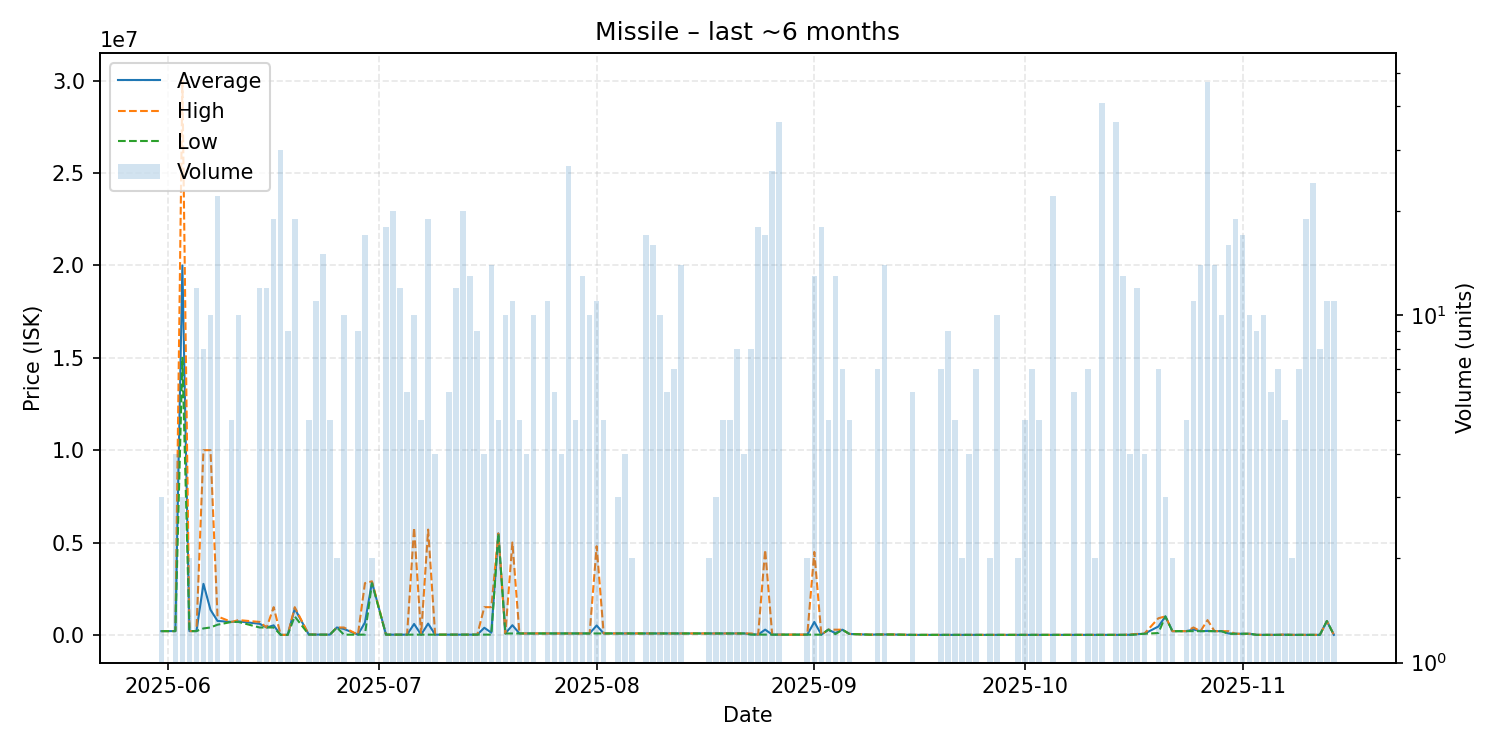

Values plotted in this chart, from the file beside it:
date, average, highest, lowest, order_count, volume
2025-05-31, 203000, 203000, 203000, 1, 3
2025-06-02, 203900, 203900, 203900, 1, 4
2025-06-03, 20000000, 30000000, 15000000, 2, 3
2025-06-04, 204000, 204000, 204000, 1, 2
2025-06-05, 204500, 210000, 204000, 3, 12
2025-06-06, 2762500, 10000000, 350000, 3, 8
2025-06-07, 1360090, 10000000, 400100, 2, 10
2025-06-08, 754577, 1000000, 550100, 8, 22
2025-06-10, 700000, 700000, 700000, 1, 5
2025-06-11, 730070, 800000, 700100, 3, 10
2025-06-14, 600100, 700100, 400100, 5, 12
2025-06-15, 400100, 400100, 400100, 3, 12
2025-06-16, 515879, 1500000, 400100, 4, 19
2025-06-17, 1000, 1000, 1000, 4, 30
2025-06-18, 1000, 1000, 1000, 2, 9
2025-06-19, 1421053, 1500000, 1000000, 2, 19
2025-06-21, 20000, 20000, 20000, 1, 5
2025-06-22, 16727, 20000, 11000, 4, 11
2025-06-23, 11000, 11000, 11000, 3, 15
2025-06-24, 11350, 11350, 11350, 1, 5
2025-06-25, 400000, 400000, 400000, 1, 2
2025-06-26, 322270, 400000, 11350, 2, 10
2025-06-28, 11194, 11350, 11000, 3, 9
2025-06-29, 668168, 2800000, 12220, 3, 17
2025-06-30, 2850000, 2900000, 2800000, 2, 2
2025-07-02, 12220, 12220, 12220, 3, 18
2025-07-03, 12220, 12220, 12220, 5, 20
2025-07-04, 12220, 12220, 12220, 1, 12
2025-07-05, 12220, 12220, 12220, 3, 6
2025-07-06, 590898, 5799000, 12220, 4, 10
2025-07-07, 12230, 12230, 12230, 1, 5
2025-07-08, 610943, 5700000, 12230, 3, 19
2025-07-09, 12230, 12230, 12230, 1, 4
2025-07-10, 12230, 12230, 12230, 1, 1
2025-07-11, 12230, 12230, 12230, 2, 6
2025-07-12, 12231, 12240, 12230, 4, 12
2025-07-13, 12240, 12240, 12240, 4, 20
2025-07-14, 12240, 12240, 12240, 2, 13
2025-07-15, 12298, 12500, 12240, 2, 9
2025-07-16, 384862, 1500000, 13150, 2, 4
2025-07-17, 119391, 1500000, 13200, 5, 14
2025-07-18, 5490000, 5490000, 5490000, 2, 5
2025-07-19, 77010, 77010, 77010, 1, 10
2025-07-20, 524573, 5000000, 77030, 4, 11
2025-07-21, 77050, 77050, 77050, 2, 5
2025-07-22, 78000, 78000, 78000, 1, 4
2025-07-23, 78000, 78000, 78000, 1, 10
2025-07-24, 78000, 78000, 78000, 1, 1
2025-07-25, 78000, 78000, 78000, 3, 11
2025-07-26, 78010, 78010, 78010, 2, 6
2025-07-27, 78010, 78010, 78010, 1, 4
2025-07-28, 78007, 78010, 78000, 4, 27
2025-07-29, 78000, 78000, 78000, 2, 5
2025-07-30, 78000, 78000, 78000, 2, 13
2025-07-31, 78000, 78000, 78000, 1, 10
2025-08-01, 508273, 4799000, 80000, 4, 11
2025-08-02, 78000, 78000, 78000, 2, 5
2025-08-04, 78010, 78010, 78010, 1, 3
2025-08-05, 78002, 78010, 78000, 2, 4
2025-08-06, 78000, 78000, 78000, 1, 2
... 80 more rows
